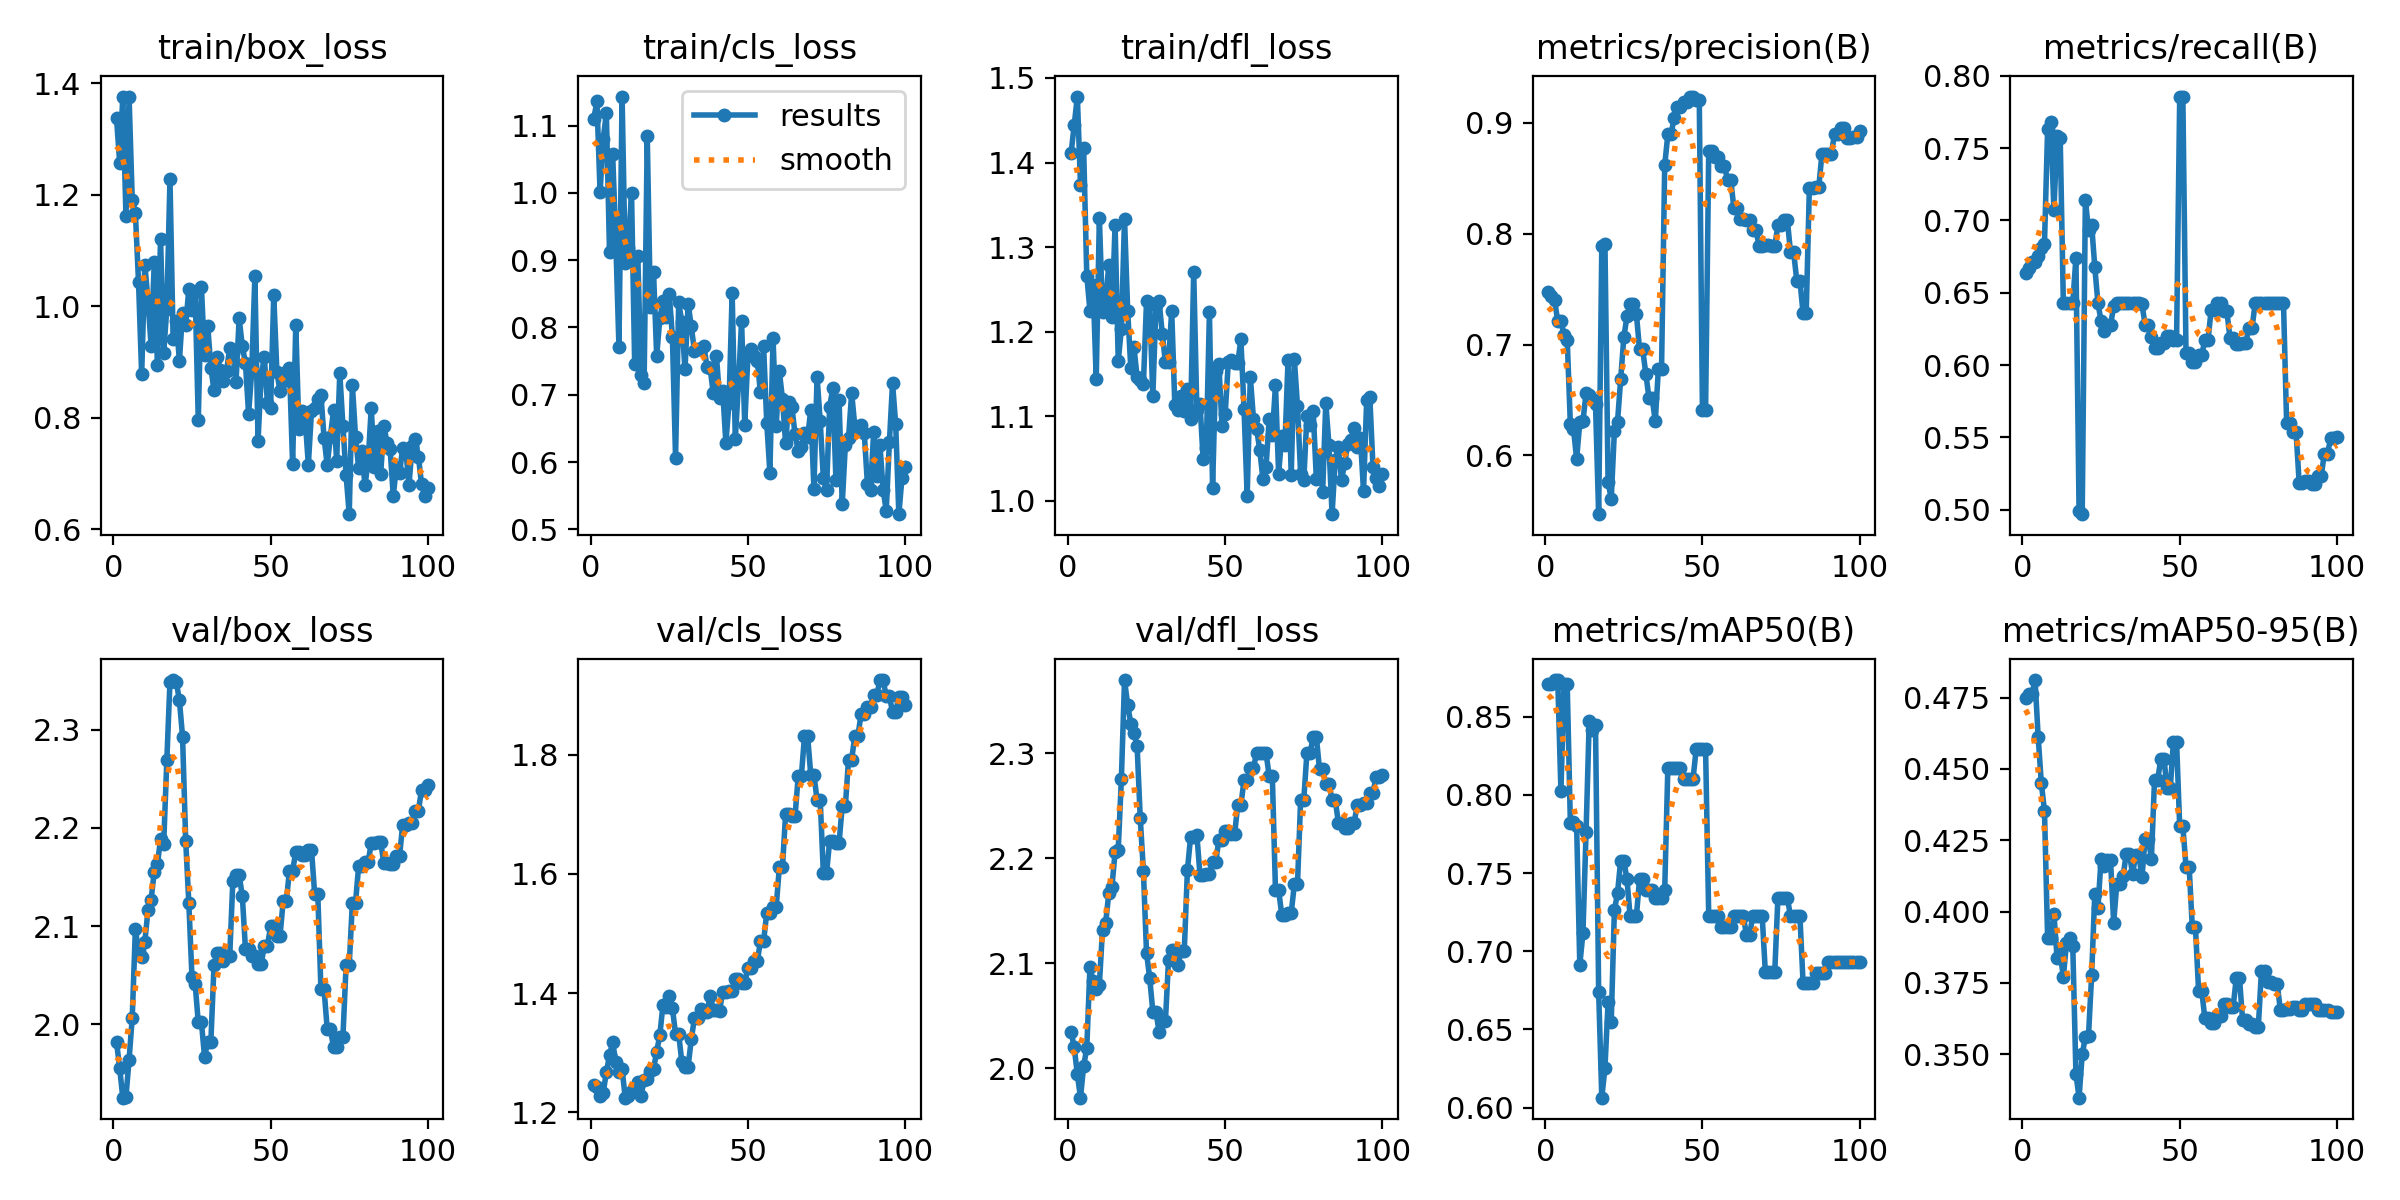

Data behind this chart, as committed beside it:
epoch, time, train/box_loss, train/cls_loss, train/dfl_loss, metrics/precision(B), metrics/recall(B), metrics/mAP50(B), metrics/mAP50-95(B), val/box_loss, val/cls_loss, val/dfl_loss, lr/pg0, lr/pg1, lr/pg2
1, 7.113, 1.338, 1.11, 1.411, 0.7472, 0.6639, 0.8711, 0.4749, 1.982, 1.246, 2.035, 6.67e-06, 6.67e-06, 6.67e-06
2, 8.104, 1.258, 1.136, 1.444, 0.7442, 0.667, 0.871, 0.4762, 1.955, 1.243, 2.02, 1.98119e-05, 1.98119e-05, 1.98119e-05
3, 8.889, 1.376, 1.001, 1.478, 0.7399, 0.6714, 0.8732, 0.4762, 1.925, 1.228, 1.994, 3.26897e-05, 3.26897e-05, 3.26897e-05
4, 9.673, 1.162, 1.08, 1.373, 0.721, 0.6715, 0.8734, 0.4812, 1.926, 1.233, 1.972, 4.53033e-05, 4.53033e-05, 4.53033e-05
5, 10.44, 1.375, 1.118, 1.417, 0.7211, 0.6757, 0.8024, 0.4612, 1.964, 1.268, 2.002, 5.76528e-05, 5.76528e-05, 5.76528e-05
6, 11.23, 1.191, 0.9119, 1.266, 0.709, 0.6807, 0.8711, 0.445, 2.007, 1.296, 2.019, 6.97382e-05, 6.97382e-05, 6.97382e-05
7, 12.04, 1.168, 1.058, 1.225, 0.7046, 0.684, 0.8711, 0.4353, 2.097, 1.318, 2.096, 8.15594e-05, 8.15594e-05, 8.15594e-05
8, 12.82, 1.044, 0.9288, 1.255, 0.6287, 0.7636, 0.7823, 0.3906, 2.074, 1.284, 2.083, 9.31165e-05, 9.31165e-05, 9.31165e-05
9, 13.57, 0.8775, 0.771, 1.143, 0.6239, 0.7682, 0.7824, 0.3906, 2.068, 1.268, 2.075, 0.0001044, 0.0001044, 0.0001044
10, 14.31, 1.075, 1.143, 1.335, 0.5968, 0.7071, 0.7801, 0.3992, 2.084, 1.273, 2.08, 0.0001154, 0.0001154, 0.0001154
11, 15.07, 1.011, 0.8962, 1.223, 0.63, 0.7583, 0.6914, 0.3839, 2.116, 1.225, 2.132, 0.0001262, 0.0001262, 0.0001262
12, 15.84, 0.9286, 0.9178, 1.234, 0.6309, 0.7571, 0.7114, 0.3852, 2.127, 1.228, 2.138, 0.0001367, 0.0001367, 0.0001367
13, 16.59, 1.078, 1.001, 1.279, 0.6564, 0.6429, 0.7765, 0.3771, 2.156, 1.236, 2.167, 0.0001469, 0.0001469, 0.0001469
14, 17.38, 0.8954, 0.7457, 1.217, 0.6549, 0.6429, 0.8475, 0.3889, 2.163, 1.238, 2.173, 0.0001569, 0.0001569, 0.0001569
15, 18.19, 1.121, 0.9058, 1.327, 0.6513, 0.6429, 0.8416, 0.3906, 2.189, 1.251, 2.206, 0.0001666, 0.0001666, 0.0001666
16, 19.04, 0.9169, 0.7291, 1.165, 0.6464, 0.6429, 0.8445, 0.3879, 2.184, 1.228, 2.208, 0.0001761, 0.0001761, 0.0001761
17, 19.86, 0.9957, 0.7174, 1.203, 0.5471, 0.6743, 0.6741, 0.3431, 2.269, 1.254, 2.276, 0.0001852, 0.0001852, 0.0001852
18, 20.71, 1.229, 1.084, 1.334, 0.7887, 0.4988, 0.6064, 0.3347, 2.349, 1.256, 2.37, 0.0001942, 0.0001942, 0.0001942
19, 21.52, 0.9416, 0.8301, 1.225, 0.7912, 0.4968, 0.6253, 0.35, 2.351, 1.27, 2.346, 0.0002028, 0.0002028, 0.0002028
20, 22.32, 0.9733, 0.8825, 1.157, 0.5763, 0.7143, 0.6674, 0.3559, 2.349, 1.273, 2.328, 0.0002112, 0.0002112, 0.0002112
21, 23.1, 0.9021, 0.7571, 1.182, 0.5607, 0.6934, 0.6548, 0.3565, 2.33, 1.302, 2.319, 0.0002193, 0.0002193, 0.0002193
22, 23.85, 0.9887, 0.8134, 1.146, 0.6219, 0.6969, 0.7261, 0.3778, 2.293, 1.33, 2.307, 0.0002272, 0.0002272, 0.0002272
23, 24.65, 0.9662, 0.8388, 1.143, 0.6304, 0.6677, 0.7372, 0.4063, 2.187, 1.38, 2.238, 0.0002348, 0.0002348, 0.0002348
24, 25.43, 1.031, 0.8151, 1.138, 0.6688, 0.6429, 0.758, 0.4013, 2.123, 1.376, 2.188, 0.0002421, 0.0002421, 0.0002421
25, 26.21, 0.9928, 0.8496, 1.236, 0.7065, 0.6304, 0.758, 0.4185, 2.048, 1.395, 2.11, 0.0002492, 0.0002492, 0.0002492
26, 26.94, 1.026, 0.7862, 1.233, 0.7255, 0.6236, 0.7461, 0.4158, 2.042, 1.375, 2.086, 0.000256, 0.000256, 0.000256
27, 27.7, 0.7955, 0.6067, 1.124, 0.7371, 0.6275, 0.7224, 0.418, 2.002, 1.332, 2.054, 0.0002625, 0.0002625, 0.0002625
28, 28.46, 1.034, 0.8376, 1.232, 0.7371, 0.6275, 0.7224, 0.418, 2.002, 1.332, 2.054, 0.0002688, 0.0002688, 0.0002688
29, 29.24, 0.912, 0.8078, 1.236, 0.7277, 0.6405, 0.7224, 0.3961, 1.967, 1.284, 2.034, 0.0002748, 0.0002748, 0.0002748
30, 29.98, 0.9653, 0.7378, 1.198, 0.6957, 0.6429, 0.7461, 0.4097, 1.982, 1.277, 2.045, 0.0002805, 0.0002805, 0.0002805
31, 30.71, 0.8898, 0.8349, 1.163, 0.6957, 0.6429, 0.7461, 0.4097, 1.982, 1.277, 2.045, 0.000286, 0.000286, 0.000286
32, 31.5, 0.8491, 0.8017, 1.164, 0.6738, 0.6429, 0.7389, 0.4123, 2.06, 1.323, 2.103, 0.0002912, 0.0002912, 0.0002912
33, 32.28, 0.9084, 0.7651, 1.225, 0.652, 0.6429, 0.7389, 0.4204, 2.072, 1.358, 2.113, 0.0002962, 0.0002962, 0.0002962
34, 33.03, 0.886, 0.7678, 1.113, 0.652, 0.6429, 0.7389, 0.4204, 2.072, 1.358, 2.113, 0.0003009, 0.0003009, 0.0003009
35, 33.79, 0.8658, 0.7684, 1.107, 0.6309, 0.6429, 0.7342, 0.4132, 2.065, 1.374, 2.098, 0.0003053, 0.0003053, 0.0003053
36, 34.55, 0.8845, 0.7717, 1.124, 0.6783, 0.6429, 0.7342, 0.4198, 2.07, 1.369, 2.112, 0.0003095, 0.0003095, 0.0003095
37, 35.3, 0.9248, 0.7419, 1.106, 0.6783, 0.6429, 0.7342, 0.4198, 2.07, 1.369, 2.112, 0.0003134, 0.0003134, 0.0003134
38, 36.06, 0.9163, 0.7396, 1.132, 0.8617, 0.6419, 0.7389, 0.412, 2.146, 1.395, 2.189, 0.000317, 0.000317, 0.000317
39, 36.85, 0.8637, 0.7021, 1.097, 0.8897, 0.6279, 0.8171, 0.4256, 2.152, 1.372, 2.22, 0.0003204, 0.0003204, 0.0003204
40, 37.61, 0.9786, 0.7576, 1.271, 0.8897, 0.6279, 0.8171, 0.4256, 2.152, 1.372, 2.22, 0.0003235, 0.0003235, 0.0003235
41, 38.38, 0.9278, 0.6951, 1.107, 0.9044, 0.6195, 0.8171, 0.4186, 2.131, 1.371, 2.222, 0.0003263, 0.0003263, 0.0003263
42, 39.16, 0.8982, 0.7058, 1.114, 0.9143, 0.6115, 0.8171, 0.4463, 2.077, 1.402, 2.184, 0.0003289, 0.0003289, 0.0003289
43, 39.89, 0.8068, 0.6284, 1.049, 0.9143, 0.6115, 0.8171, 0.4463, 2.077, 1.402, 2.184, 0.0003312, 0.0003312, 0.0003312
44, 40.63, 0.8835, 0.6875, 1.062, 0.9187, 0.6156, 0.81, 0.4535, 2.069, 1.404, 2.185, 0.0003333, 0.0003333, 0.0003333
45, 41.39, 1.054, 0.8509, 1.223, 0.9187, 0.6156, 0.81, 0.4535, 2.069, 1.404, 2.185, 0.000335, 0.000335, 0.000335
46, 42.18, 0.7585, 0.6343, 1.015, 0.9238, 0.6198, 0.81, 0.4432, 2.061, 1.424, 2.196, 0.0003366, 0.0003366, 0.0003366
47, 42.95, 0.8742, 0.7153, 1.153, 0.9238, 0.6198, 0.81, 0.4432, 2.061, 1.424, 2.196, 0.0003378, 0.0003378, 0.0003378
48, 43.69, 0.9086, 0.8094, 1.161, 0.9204, 0.6171, 0.829, 0.4595, 2.08, 1.418, 2.218, 0.0003388, 0.0003388, 0.0003388
49, 44.43, 0.826, 0.6556, 1.088, 0.9204, 0.6171, 0.829, 0.4595, 2.08, 1.418, 2.218, 0.0003395, 0.0003395, 0.0003395
50, 45.19, 0.8178, 0.7569, 1.102, 0.6406, 0.7857, 0.829, 0.4299, 2.1, 1.442, 2.226, 0.00034, 0.00034, 0.00034
51, 45.94, 1.02, 0.7686, 1.164, 0.6406, 0.7857, 0.829, 0.4299, 2.1, 1.442, 2.226, 0.0003368, 0.0003368, 0.0003368
52, 46.7, 0.8817, 0.757, 1.166, 0.8744, 0.6085, 0.7224, 0.4158, 2.09, 1.454, 2.223, 0.0003302, 0.0003302, 0.0003302
53, 47.44, 0.8471, 0.7495, 1.163, 0.8744, 0.6085, 0.7224, 0.4158, 2.09, 1.454, 2.223, 0.0003236, 0.0003236, 0.0003236
54, 48.21, 0.8665, 0.7036, 1.163, 0.8693, 0.6024, 0.7224, 0.3946, 2.126, 1.487, 2.251, 0.000317, 0.000317, 0.000317
55, 48.97, 0.8819, 0.772, 1.191, 0.8693, 0.6024, 0.7224, 0.3946, 2.126, 1.487, 2.251, 0.0003104, 0.0003104, 0.0003104
56, 49.71, 0.8885, 0.658, 1.109, 0.8609, 0.6072, 0.7153, 0.3723, 2.157, 1.535, 2.274, 0.0003038, 0.0003038, 0.0003038
57, 50.44, 0.7163, 0.5841, 1.005, 0.8609, 0.6072, 0.7153, 0.3723, 2.157, 1.535, 2.274, 0.0002972, 0.0002972, 0.0002972
58, 51.18, 0.9667, 0.7846, 1.147, 0.8484, 0.6171, 0.7153, 0.3625, 2.175, 1.544, 2.286, 0.0002906, 0.0002906, 0.0002906
59, 51.9, 0.7789, 0.6539, 1.097, 0.8484, 0.6171, 0.7153, 0.3625, 2.175, 1.544, 2.286, 0.000284, 0.000284, 0.000284
60, 52.64, 0.8125, 0.7348, 1.085, 0.8234, 0.6383, 0.7224, 0.361, 2.172, 1.611, 2.3, 0.0002774, 0.0002774, 0.0002774
... 40 more rows
